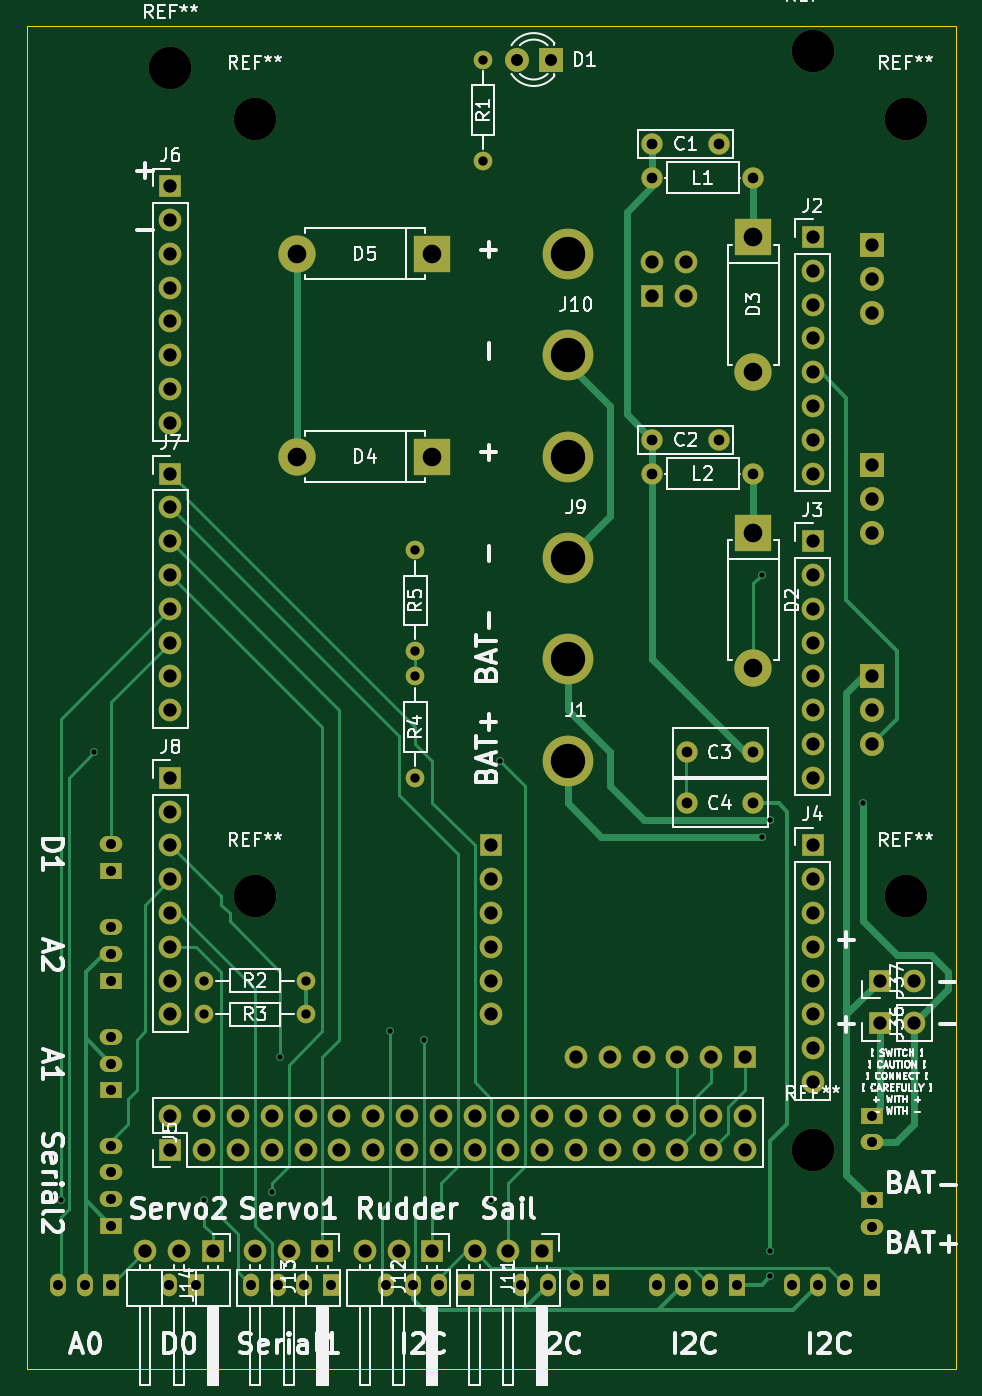
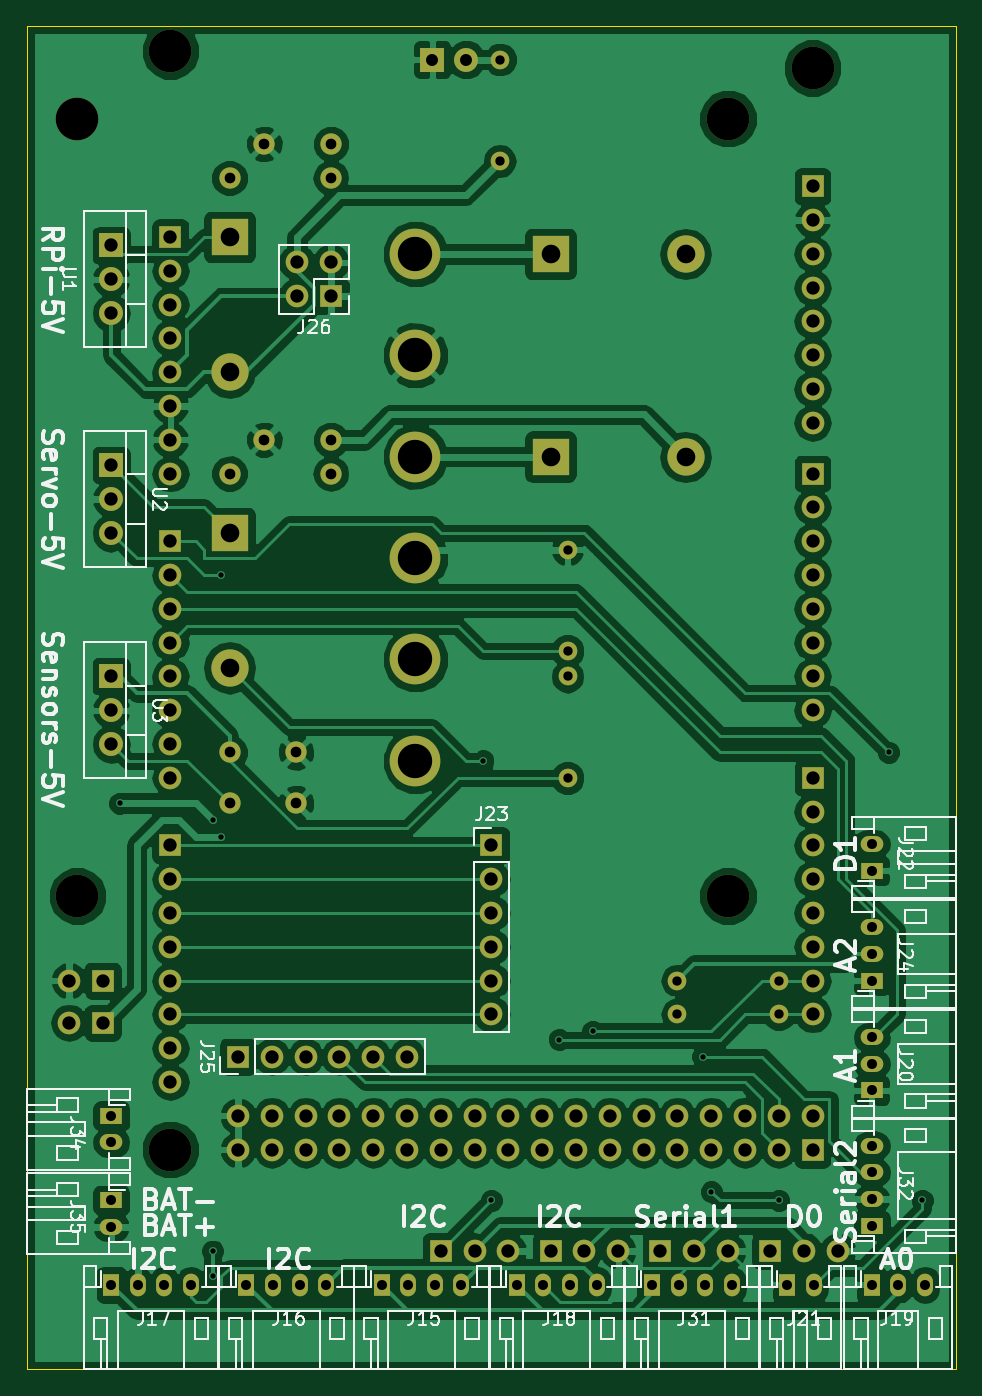
Circuit board: 8 layer files. Board 69.9 x 101.0 mm.
- bottom_copper: Arduino Interface-B.Cu.gbl (161785 bytes)
- bottom_mask: Arduino Interface-B.Mask.gbs (6581 bytes)
- bottom_silk: Arduino Interface-B.SilkS.gbo (51558 bytes)
- outline: Arduino Interface-Edge.Cuts.gm1 (469 bytes)
- top_copper: Arduino Interface-F.Cu.gtl (16096 bytes)
- top_mask: Arduino Interface-F.Mask.gts (6581 bytes)
- top_silk: Arduino Interface-F.SilkS.gto (70397 bytes)
- drill: Arduino Interface.drl (3935 bytes)

=== bottom_copper: Arduino Interface-B.Cu.gbl (161785 bytes, source omitted) ===
=== bottom_mask: Arduino Interface-B.Mask.gbs ===
G04 #@! TF.FileFunction,Soldermask,Bot*
%FSLAX46Y46*%
G04 Gerber Fmt 4.6, Leading zero omitted, Abs format (unit mm)*
G04 Created by KiCad (PCBNEW 4.0.7) date 05/29/18 16:57:35*
%MOMM*%
%LPD*%
G01*
G04 APERTURE LIST*
%ADD10C,0.100000*%
%ADD11R,1.800000X1.800000*%
%ADD12C,1.800000*%
%ADD13R,1.700000X1.700000*%
%ADD14O,1.700000X1.700000*%
%ADD15R,1.200000X1.700000*%
%ADD16O,1.200000X1.700000*%
%ADD17R,1.700000X1.200000*%
%ADD18O,1.700000X1.200000*%
%ADD19C,1.400000*%
%ADD20O,1.400000X1.400000*%
%ADD21O,1.800000X1.800000*%
%ADD22C,1.600000*%
%ADD23C,3.200000*%
%ADD24R,2.800000X2.800000*%
%ADD25O,2.800000X2.800000*%
%ADD26C,3.810000*%
%ADD27O,1.600000X1.600000*%
G04 APERTURE END LIST*
D10*
D11*
X157480000Y-55245000D03*
D12*
X154940000Y-55245000D03*
D13*
X156845000Y-144780000D03*
D14*
X154305000Y-144780000D03*
X151765000Y-144780000D03*
D13*
X148590000Y-144780000D03*
D14*
X146050000Y-144780000D03*
X143510000Y-144780000D03*
D13*
X140335000Y-144780000D03*
D14*
X137795000Y-144780000D03*
X135255000Y-144780000D03*
D13*
X132080000Y-144780000D03*
D14*
X129540000Y-144780000D03*
X127000000Y-144780000D03*
D15*
X161290000Y-147320000D03*
D16*
X159290000Y-147320000D03*
X157290000Y-147320000D03*
X155290000Y-147320000D03*
D15*
X171450000Y-147320000D03*
D16*
X169450000Y-147320000D03*
X167450000Y-147320000D03*
X165450000Y-147320000D03*
D15*
X181610000Y-147320000D03*
D16*
X179610000Y-147320000D03*
X177610000Y-147320000D03*
X175610000Y-147320000D03*
D15*
X151130000Y-147320000D03*
D16*
X149130000Y-147320000D03*
X147130000Y-147320000D03*
X145130000Y-147320000D03*
D15*
X124460000Y-147320000D03*
D16*
X122460000Y-147320000D03*
X120460000Y-147320000D03*
D17*
X124460000Y-132715000D03*
D18*
X124460000Y-130715000D03*
X124460000Y-128715000D03*
D15*
X130810000Y-147320000D03*
D16*
X128810000Y-147320000D03*
D17*
X124460000Y-116205000D03*
D18*
X124460000Y-114205000D03*
D17*
X124460000Y-124460000D03*
D18*
X124460000Y-122460000D03*
X124460000Y-120460000D03*
D15*
X140970000Y-147320000D03*
D16*
X138970000Y-147320000D03*
X136970000Y-147320000D03*
X134970000Y-147320000D03*
D17*
X124460000Y-142875000D03*
D18*
X124460000Y-140875000D03*
X124460000Y-138875000D03*
X124460000Y-136875000D03*
D19*
X152400000Y-55245000D03*
D20*
X152400000Y-62865000D03*
D13*
X177165000Y-91440000D03*
D14*
X177165000Y-93980000D03*
X177165000Y-96520000D03*
X177165000Y-99060000D03*
X177165000Y-101600000D03*
X177165000Y-104140000D03*
X177165000Y-106680000D03*
X177165000Y-109220000D03*
D13*
X177165000Y-114300000D03*
D14*
X177165000Y-116840000D03*
X177165000Y-119380000D03*
X177165000Y-121920000D03*
X177165000Y-124460000D03*
X177165000Y-127000000D03*
X177165000Y-129540000D03*
X177165000Y-132080000D03*
D13*
X128905000Y-137160000D03*
D14*
X128905000Y-134620000D03*
X131445000Y-137160000D03*
X131445000Y-134620000D03*
X133985000Y-137160000D03*
X133985000Y-134620000D03*
X136525000Y-137160000D03*
X136525000Y-134620000D03*
X139065000Y-137160000D03*
X139065000Y-134620000D03*
X141605000Y-137160000D03*
X141605000Y-134620000D03*
X144145000Y-137160000D03*
X144145000Y-134620000D03*
X146685000Y-137160000D03*
X146685000Y-134620000D03*
X149225000Y-137160000D03*
X149225000Y-134620000D03*
X151765000Y-137160000D03*
X151765000Y-134620000D03*
X154305000Y-137160000D03*
X154305000Y-134620000D03*
X156845000Y-137160000D03*
X156845000Y-134620000D03*
X159385000Y-137160000D03*
X159385000Y-134620000D03*
X161925000Y-137160000D03*
X161925000Y-134620000D03*
X164465000Y-137160000D03*
X164465000Y-134620000D03*
X167005000Y-137160000D03*
X167005000Y-134620000D03*
X169545000Y-137160000D03*
X169545000Y-134620000D03*
X172085000Y-137160000D03*
X172085000Y-134620000D03*
D13*
X128905000Y-64770000D03*
D14*
X128905000Y-67310000D03*
X128905000Y-69850000D03*
X128905000Y-72390000D03*
X128905000Y-74930000D03*
X128905000Y-77470000D03*
X128905000Y-80010000D03*
X128905000Y-82550000D03*
D13*
X128905000Y-86360000D03*
D14*
X128905000Y-88900000D03*
X128905000Y-91440000D03*
X128905000Y-93980000D03*
X128905000Y-96520000D03*
X128905000Y-99060000D03*
X128905000Y-101600000D03*
X128905000Y-104140000D03*
D13*
X128905000Y-109220000D03*
D14*
X128905000Y-111760000D03*
X128905000Y-114300000D03*
X128905000Y-116840000D03*
X128905000Y-119380000D03*
X128905000Y-121920000D03*
X128905000Y-124460000D03*
X128905000Y-127000000D03*
D11*
X181610000Y-69215000D03*
D21*
X181610000Y-71755000D03*
X181610000Y-74295000D03*
D11*
X181610000Y-85725000D03*
D21*
X181610000Y-88265000D03*
X181610000Y-90805000D03*
D11*
X181610000Y-101600000D03*
D21*
X181610000Y-104140000D03*
X181610000Y-106680000D03*
D17*
X181610000Y-134620000D03*
D18*
X181610000Y-136620000D03*
D17*
X181610000Y-140970000D03*
D18*
X181610000Y-142970000D03*
D13*
X182245000Y-127635000D03*
D14*
X184785000Y-127635000D03*
D13*
X182245000Y-124460000D03*
D14*
X184785000Y-124460000D03*
D13*
X177165000Y-68580000D03*
D14*
X177165000Y-71120000D03*
X177165000Y-73660000D03*
X177165000Y-76200000D03*
X177165000Y-78740000D03*
X177165000Y-81280000D03*
X177165000Y-83820000D03*
X177165000Y-86360000D03*
D22*
X172720000Y-107315000D03*
X167720000Y-107315000D03*
X172720000Y-111125000D03*
X167720000Y-111125000D03*
X165100000Y-61595000D03*
X170100000Y-61595000D03*
X165100000Y-83820000D03*
X170100000Y-83820000D03*
D13*
X153035000Y-114300000D03*
D14*
X153035000Y-116840000D03*
X153035000Y-119380000D03*
X153035000Y-121920000D03*
X153035000Y-124460000D03*
X153035000Y-127000000D03*
D13*
X172085000Y-130175000D03*
D14*
X169545000Y-130175000D03*
X167005000Y-130175000D03*
X164465000Y-130175000D03*
X161925000Y-130175000D03*
X159385000Y-130175000D03*
D13*
X165100000Y-73025000D03*
D14*
X167640000Y-73025000D03*
X165100000Y-70485000D03*
X167640000Y-70485000D03*
D23*
X128905000Y-55880000D03*
X177165000Y-54610000D03*
X177165000Y-137160000D03*
X135255000Y-59690000D03*
X135255000Y-118110000D03*
X184150000Y-118110000D03*
D19*
X131445000Y-124460000D03*
D20*
X139065000Y-124460000D03*
D19*
X131445000Y-127000000D03*
D20*
X139065000Y-127000000D03*
D24*
X172720000Y-90805000D03*
D25*
X172720000Y-100965000D03*
D24*
X172720000Y-68580000D03*
D25*
X172720000Y-78740000D03*
D24*
X148590000Y-85090000D03*
D25*
X138430000Y-85090000D03*
D24*
X148590000Y-69850000D03*
D25*
X138430000Y-69850000D03*
D19*
X147320000Y-109220000D03*
D20*
X147320000Y-101600000D03*
D19*
X147320000Y-99695000D03*
D20*
X147320000Y-92075000D03*
D26*
X158750000Y-107950000D03*
X158750000Y-100330000D03*
X158750000Y-92710000D03*
X158750000Y-85090000D03*
X158750000Y-77470000D03*
X158750000Y-69850000D03*
D22*
X172720000Y-64135000D03*
D27*
X165100000Y-64135000D03*
D22*
X172720000Y-86360000D03*
D27*
X165100000Y-86360000D03*
D23*
X184150000Y-59690000D03*
M02*

=== bottom_silk: Arduino Interface-B.SilkS.gbo (51558 bytes, source omitted) ===
=== outline: Arduino Interface-Edge.Cuts.gm1 ===
G04 #@! TF.FileFunction,Profile,NP*
%FSLAX46Y46*%
G04 Gerber Fmt 4.6, Leading zero omitted, Abs format (unit mm)*
G04 Created by KiCad (PCBNEW 4.0.7) date 05/29/18 16:57:35*
%MOMM*%
%LPD*%
G01*
G04 APERTURE LIST*
%ADD10C,0.100000*%
G04 APERTURE END LIST*
D10*
X118110000Y-52705000D02*
X118110000Y-153670000D01*
X187960000Y-52705000D02*
X187960000Y-153670000D01*
X118110000Y-52705000D02*
X187960000Y-52705000D01*
X187960000Y-153670000D02*
X118110000Y-153670000D01*
M02*

=== top_copper: Arduino Interface-F.Cu.gtl (16096 bytes, source omitted) ===
=== top_mask: Arduino Interface-F.Mask.gts ===
G04 #@! TF.FileFunction,Soldermask,Top*
%FSLAX46Y46*%
G04 Gerber Fmt 4.6, Leading zero omitted, Abs format (unit mm)*
G04 Created by KiCad (PCBNEW 4.0.7) date 05/29/18 16:57:35*
%MOMM*%
%LPD*%
G01*
G04 APERTURE LIST*
%ADD10C,0.100000*%
%ADD11R,1.800000X1.800000*%
%ADD12C,1.800000*%
%ADD13R,1.700000X1.700000*%
%ADD14O,1.700000X1.700000*%
%ADD15R,1.200000X1.700000*%
%ADD16O,1.200000X1.700000*%
%ADD17R,1.700000X1.200000*%
%ADD18O,1.700000X1.200000*%
%ADD19C,1.400000*%
%ADD20O,1.400000X1.400000*%
%ADD21O,1.800000X1.800000*%
%ADD22C,1.600000*%
%ADD23C,3.200000*%
%ADD24R,2.800000X2.800000*%
%ADD25O,2.800000X2.800000*%
%ADD26C,3.810000*%
%ADD27O,1.600000X1.600000*%
G04 APERTURE END LIST*
D10*
D11*
X157480000Y-55245000D03*
D12*
X154940000Y-55245000D03*
D13*
X156845000Y-144780000D03*
D14*
X154305000Y-144780000D03*
X151765000Y-144780000D03*
D13*
X148590000Y-144780000D03*
D14*
X146050000Y-144780000D03*
X143510000Y-144780000D03*
D13*
X140335000Y-144780000D03*
D14*
X137795000Y-144780000D03*
X135255000Y-144780000D03*
D13*
X132080000Y-144780000D03*
D14*
X129540000Y-144780000D03*
X127000000Y-144780000D03*
D15*
X161290000Y-147320000D03*
D16*
X159290000Y-147320000D03*
X157290000Y-147320000D03*
X155290000Y-147320000D03*
D15*
X171450000Y-147320000D03*
D16*
X169450000Y-147320000D03*
X167450000Y-147320000D03*
X165450000Y-147320000D03*
D15*
X181610000Y-147320000D03*
D16*
X179610000Y-147320000D03*
X177610000Y-147320000D03*
X175610000Y-147320000D03*
D15*
X151130000Y-147320000D03*
D16*
X149130000Y-147320000D03*
X147130000Y-147320000D03*
X145130000Y-147320000D03*
D15*
X124460000Y-147320000D03*
D16*
X122460000Y-147320000D03*
X120460000Y-147320000D03*
D17*
X124460000Y-132715000D03*
D18*
X124460000Y-130715000D03*
X124460000Y-128715000D03*
D15*
X130810000Y-147320000D03*
D16*
X128810000Y-147320000D03*
D17*
X124460000Y-116205000D03*
D18*
X124460000Y-114205000D03*
D17*
X124460000Y-124460000D03*
D18*
X124460000Y-122460000D03*
X124460000Y-120460000D03*
D15*
X140970000Y-147320000D03*
D16*
X138970000Y-147320000D03*
X136970000Y-147320000D03*
X134970000Y-147320000D03*
D17*
X124460000Y-142875000D03*
D18*
X124460000Y-140875000D03*
X124460000Y-138875000D03*
X124460000Y-136875000D03*
D19*
X152400000Y-55245000D03*
D20*
X152400000Y-62865000D03*
D13*
X177165000Y-91440000D03*
D14*
X177165000Y-93980000D03*
X177165000Y-96520000D03*
X177165000Y-99060000D03*
X177165000Y-101600000D03*
X177165000Y-104140000D03*
X177165000Y-106680000D03*
X177165000Y-109220000D03*
D13*
X177165000Y-114300000D03*
D14*
X177165000Y-116840000D03*
X177165000Y-119380000D03*
X177165000Y-121920000D03*
X177165000Y-124460000D03*
X177165000Y-127000000D03*
X177165000Y-129540000D03*
X177165000Y-132080000D03*
D13*
X128905000Y-137160000D03*
D14*
X128905000Y-134620000D03*
X131445000Y-137160000D03*
X131445000Y-134620000D03*
X133985000Y-137160000D03*
X133985000Y-134620000D03*
X136525000Y-137160000D03*
X136525000Y-134620000D03*
X139065000Y-137160000D03*
X139065000Y-134620000D03*
X141605000Y-137160000D03*
X141605000Y-134620000D03*
X144145000Y-137160000D03*
X144145000Y-134620000D03*
X146685000Y-137160000D03*
X146685000Y-134620000D03*
X149225000Y-137160000D03*
X149225000Y-134620000D03*
X151765000Y-137160000D03*
X151765000Y-134620000D03*
X154305000Y-137160000D03*
X154305000Y-134620000D03*
X156845000Y-137160000D03*
X156845000Y-134620000D03*
X159385000Y-137160000D03*
X159385000Y-134620000D03*
X161925000Y-137160000D03*
X161925000Y-134620000D03*
X164465000Y-137160000D03*
X164465000Y-134620000D03*
X167005000Y-137160000D03*
X167005000Y-134620000D03*
X169545000Y-137160000D03*
X169545000Y-134620000D03*
X172085000Y-137160000D03*
X172085000Y-134620000D03*
D13*
X128905000Y-64770000D03*
D14*
X128905000Y-67310000D03*
X128905000Y-69850000D03*
X128905000Y-72390000D03*
X128905000Y-74930000D03*
X128905000Y-77470000D03*
X128905000Y-80010000D03*
X128905000Y-82550000D03*
D13*
X128905000Y-86360000D03*
D14*
X128905000Y-88900000D03*
X128905000Y-91440000D03*
X128905000Y-93980000D03*
X128905000Y-96520000D03*
X128905000Y-99060000D03*
X128905000Y-101600000D03*
X128905000Y-104140000D03*
D13*
X128905000Y-109220000D03*
D14*
X128905000Y-111760000D03*
X128905000Y-114300000D03*
X128905000Y-116840000D03*
X128905000Y-119380000D03*
X128905000Y-121920000D03*
X128905000Y-124460000D03*
X128905000Y-127000000D03*
D11*
X181610000Y-69215000D03*
D21*
X181610000Y-71755000D03*
X181610000Y-74295000D03*
D11*
X181610000Y-85725000D03*
D21*
X181610000Y-88265000D03*
X181610000Y-90805000D03*
D11*
X181610000Y-101600000D03*
D21*
X181610000Y-104140000D03*
X181610000Y-106680000D03*
D17*
X181610000Y-134620000D03*
D18*
X181610000Y-136620000D03*
D17*
X181610000Y-140970000D03*
D18*
X181610000Y-142970000D03*
D13*
X182245000Y-127635000D03*
D14*
X184785000Y-127635000D03*
D13*
X182245000Y-124460000D03*
D14*
X184785000Y-124460000D03*
D13*
X177165000Y-68580000D03*
D14*
X177165000Y-71120000D03*
X177165000Y-73660000D03*
X177165000Y-76200000D03*
X177165000Y-78740000D03*
X177165000Y-81280000D03*
X177165000Y-83820000D03*
X177165000Y-86360000D03*
D22*
X172720000Y-107315000D03*
X167720000Y-107315000D03*
X172720000Y-111125000D03*
X167720000Y-111125000D03*
X165100000Y-61595000D03*
X170100000Y-61595000D03*
X165100000Y-83820000D03*
X170100000Y-83820000D03*
D13*
X153035000Y-114300000D03*
D14*
X153035000Y-116840000D03*
X153035000Y-119380000D03*
X153035000Y-121920000D03*
X153035000Y-124460000D03*
X153035000Y-127000000D03*
D13*
X172085000Y-130175000D03*
D14*
X169545000Y-130175000D03*
X167005000Y-130175000D03*
X164465000Y-130175000D03*
X161925000Y-130175000D03*
X159385000Y-130175000D03*
D13*
X165100000Y-73025000D03*
D14*
X167640000Y-73025000D03*
X165100000Y-70485000D03*
X167640000Y-70485000D03*
D23*
X128905000Y-55880000D03*
X177165000Y-54610000D03*
X177165000Y-137160000D03*
X135255000Y-59690000D03*
X135255000Y-118110000D03*
X184150000Y-118110000D03*
D19*
X131445000Y-124460000D03*
D20*
X139065000Y-124460000D03*
D19*
X131445000Y-127000000D03*
D20*
X139065000Y-127000000D03*
D24*
X172720000Y-90805000D03*
D25*
X172720000Y-100965000D03*
D24*
X172720000Y-68580000D03*
D25*
X172720000Y-78740000D03*
D24*
X148590000Y-85090000D03*
D25*
X138430000Y-85090000D03*
D24*
X148590000Y-69850000D03*
D25*
X138430000Y-69850000D03*
D19*
X147320000Y-109220000D03*
D20*
X147320000Y-101600000D03*
D19*
X147320000Y-99695000D03*
D20*
X147320000Y-92075000D03*
D26*
X158750000Y-107950000D03*
X158750000Y-100330000D03*
X158750000Y-92710000D03*
X158750000Y-85090000D03*
X158750000Y-77470000D03*
X158750000Y-69850000D03*
D22*
X172720000Y-64135000D03*
D27*
X165100000Y-64135000D03*
D22*
X172720000Y-86360000D03*
D27*
X165100000Y-86360000D03*
D23*
X184150000Y-59690000D03*
M02*

=== top_silk: Arduino Interface-F.SilkS.gto (70397 bytes, source omitted) ===
=== drill: Arduino Interface.drl ===
M48
;DRILL file {KiCad 4.0.7} date 05/29/18 16:57:55
;FORMAT={-:-/ absolute / metric / decimal}
FMAT,2
METRIC,TZ
T1C0.400
T2C0.700
T3C0.750
T4C0.800
T5C0.900
T6C1.000
T7C1.400
T8C2.580
T9C3.200
%
G90
G05
M71
T1
X120.65Y-140.97
X123.19Y-107.315
X131.445Y-140.97
X136.525Y-140.335
X137.16Y-130.175
X145.415Y-128.27
X147.955Y-128.905
X153.035Y-140.97
X153.67Y-107.95
X173.355Y-93.98
X173.355Y-113.665
X173.99Y-112.395
X173.99Y-144.78
X173.99Y-146.685
X180.975Y-111.125
T2
X131.445Y-124.46
X131.445Y-127.
X139.065Y-124.46
X139.065Y-127.
X147.32Y-92.075
X147.32Y-99.695
X147.32Y-101.6
X147.32Y-109.22
X152.4Y-55.245
X152.4Y-62.865
T3
X120.46Y-147.32
X122.46Y-147.32
X124.46Y-114.205
X124.46Y-116.205
X124.46Y-120.46
X124.46Y-122.46
X124.46Y-124.46
X124.46Y-128.715
X124.46Y-130.715
X124.46Y-132.715
X124.46Y-136.875
X124.46Y-138.875
X124.46Y-140.875
X124.46Y-142.875
X124.46Y-147.32
X128.81Y-147.32
X130.81Y-147.32
X134.97Y-147.32
X136.97Y-147.32
X138.97Y-147.32
X140.97Y-147.32
X145.13Y-147.32
X147.13Y-147.32
X149.13Y-147.32
X151.13Y-147.32
X155.29Y-147.32
X157.29Y-147.32
X159.29Y-147.32
X161.29Y-147.32
X165.45Y-147.32
X167.45Y-147.32
X169.45Y-147.32
X171.45Y-147.32
X175.61Y-147.32
X177.61Y-147.32
X179.61Y-147.32
X181.61Y-134.62
X181.61Y-136.62
X181.61Y-140.97
X181.61Y-142.97
X181.61Y-147.32
T4
X165.1Y-61.595
X165.1Y-64.135
X165.1Y-83.82
X165.1Y-86.36
X167.72Y-107.315
X167.72Y-111.125
X170.1Y-61.595
X170.1Y-83.82
X172.72Y-64.135
X172.72Y-86.36
X172.72Y-107.315
X172.72Y-111.125
T5
X154.94Y-55.245
X157.48Y-55.245
T6
X127.Y-144.78
X128.905Y-64.77
X128.905Y-67.31
X128.905Y-69.85
X128.905Y-72.39
X128.905Y-74.93
X128.905Y-77.47
X128.905Y-80.01
X128.905Y-82.55
X128.905Y-86.36
X128.905Y-88.9
X128.905Y-91.44
X128.905Y-93.98
X128.905Y-96.52
X128.905Y-99.06
X128.905Y-101.6
X128.905Y-104.14
X128.905Y-109.22
X128.905Y-111.76
X128.905Y-114.3
X128.905Y-116.84
X128.905Y-119.38
X128.905Y-121.92
X128.905Y-124.46
X128.905Y-127.
X128.905Y-134.62
X128.905Y-137.16
X129.54Y-144.78
X131.445Y-134.62
X131.445Y-137.16
X132.08Y-144.78
X133.985Y-134.62
X133.985Y-137.16
X135.255Y-144.78
X136.525Y-134.62
X136.525Y-137.16
X137.795Y-144.78
X139.065Y-134.62
X139.065Y-137.16
X140.335Y-144.78
X141.605Y-134.62
X141.605Y-137.16
X143.51Y-144.78
X144.145Y-134.62
X144.145Y-137.16
X146.05Y-144.78
X146.685Y-134.62
X146.685Y-137.16
X148.59Y-144.78
X149.225Y-134.62
X149.225Y-137.16
X151.765Y-134.62
X151.765Y-137.16
X151.765Y-144.78
X153.035Y-114.3
X153.035Y-116.84
X153.035Y-119.38
X153.035Y-121.92
X153.035Y-124.46
X153.035Y-127.
X154.305Y-134.62
X154.305Y-137.16
X154.305Y-144.78
X156.845Y-134.62
X156.845Y-137.16
X156.845Y-144.78
X159.385Y-130.175
X159.385Y-134.62
X159.385Y-137.16
X161.925Y-130.175
X161.925Y-134.62
X161.925Y-137.16
X164.465Y-130.175
X164.465Y-134.62
X164.465Y-137.16
X165.1Y-70.485
X165.1Y-73.025
X167.005Y-130.175
X167.005Y-134.62
X167.005Y-137.16
X167.64Y-70.485
X167.64Y-73.025
X169.545Y-130.175
X169.545Y-134.62
X169.545Y-137.16
X172.085Y-130.175
X172.085Y-134.62
X172.085Y-137.16
X177.165Y-68.58
X177.165Y-71.12
X177.165Y-73.66
X177.165Y-76.2
X177.165Y-78.74
X177.165Y-81.28
X177.165Y-83.82
X177.165Y-86.36
X177.165Y-91.44
X177.165Y-93.98
X177.165Y-96.52
X177.165Y-99.06
X177.165Y-101.6
X177.165Y-104.14
X177.165Y-106.68
X177.165Y-109.22
X177.165Y-114.3
X177.165Y-116.84
X177.165Y-119.38
X177.165Y-121.92
X177.165Y-124.46
X177.165Y-127.
X177.165Y-129.54
X177.165Y-132.08
X181.61Y-69.215
X181.61Y-71.755
X181.61Y-74.295
X181.61Y-85.725
X181.61Y-88.265
X181.61Y-90.805
X181.61Y-101.6
X181.61Y-104.14
X181.61Y-106.68
X182.245Y-124.46
X182.245Y-127.635
X184.785Y-124.46
X184.785Y-127.635
T7
X138.43Y-69.85
X138.43Y-85.09
X148.59Y-69.85
X148.59Y-85.09
X172.72Y-68.58
X172.72Y-78.74
X172.72Y-90.805
X172.72Y-100.965
T8
X158.75Y-69.85
X158.75Y-77.47
X158.75Y-85.09
X158.75Y-92.71
X158.75Y-100.33
X158.75Y-107.95
T9
X128.905Y-55.88
X135.255Y-59.69
X135.255Y-118.11
X177.165Y-54.61
X177.165Y-137.16
X184.15Y-59.69
X184.15Y-118.11
T0
M30
